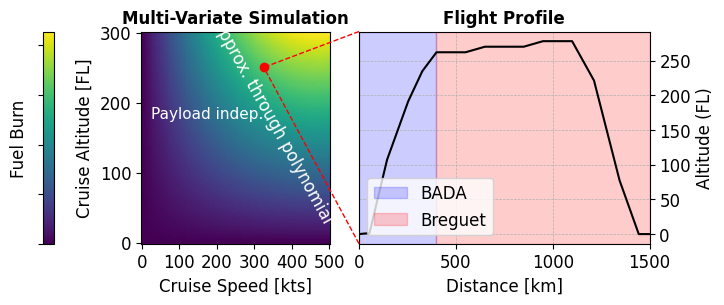

Reproduce this figure in Python. (Note: this script raises an exception after producing the figure.)
#%%
# runs code as interactive cell 
# https://code.visualstudio.com/docs/python/jupyter-support-py

# IMPORTS #######################################

# sys
import os
# plotting
import matplotlib.pyplot as plt
# unit conversion
cm = 1/2.54 # for inches-cm conversion
# time manipulation
from datetime import datetime
# data science
import numpy as np
import pandas as pd

# SETUP #########################################

plt.rcParams.update({
    "font.family": "Arial",
    'font.size': 12
})

# DATA IMPORT ###################################

# DATA MANIPULATION #############################

data = np.array([
    [0,0],
    [54, 136],
    [145, 10724],
    [254, 19140],
    [327, 23484],
    [400, 26200], #TOC
    [550, 26200],
    [650, 27000],
    [850, 27000],
    [950, 27800],
    [1100, 27800], #TOD
    [1213, 22127],
    [1345, 7738],
    [1444, 0],
    [1516, 0]
])

x = data[:, 0]
y = data[:, 1]


# FIGURE ########################################

# SETUP ######################

fig, (ax1, ax2) = plt.subplots(
    num='main',
    nrows=1,
    ncols=2,
    dpi=300,
    figsize=(20*cm, 7*cm),  # Adjusted for two figures side by side
    gridspec_kw={'wspace': 0.1}
)

# AXIS LIMITS ################

ax2.set_xlim(0, 1500)

# TICKS AND LABELS ###########

ax2.grid(True, which='both', linestyle='--', linewidth=0.5)

ax2.yaxis.tick_right()

ax2.set_xlabel('Distance [km]')
ax2.yaxis.set_label_position("right")
ax2.set_ylabel('Altitude (FL)')
yticks = [0,5000,10000,15000,20000,25000,30000]
ax2.set_yticks(yticks)
ax2.set_yticklabels([int(tick) // 100 for tick in yticks])

xticks = [0, 1000, 2000, 3000, 4000, 5000]
ax1.set_xticks(xticks)
ax1.set_xticklabels([int(tick) // 10 for tick in xticks])

# GRIDS ######################

# AXIS LABELS ################

# PLOTTING ###################

ax2.plot(
    x,
    y,
    #marker='o',
    linestyle='-',
    color='k'
)

ax2.axvspan(
    0,
    400, 
    color='blue', 
    alpha=0.2
)
ax2.axvspan(
    400, 
    1500, 
    color='red', 
    alpha=0.2
)

# Sample data for color field
x_field = np.linspace(0, 5000, 100)
y_field = np.linspace(0, 300, 100)
X, Y = np.meshgrid(x_field, y_field)
Z = np.sin(X / 3000) * np.sin(Y / 3500)

# Plotting the color field
c = ax1.pcolormesh(X, Y, Z, shading='auto', cmap='viridis')

# Adding color bar
fig.colorbar(c, ax=ax1, orientation='vertical', pad=0.3, fraction=0.05, location='left', label='Fuel Burn').ax.set_yticklabels([])

# Setting labels
ax1.set_xlabel('Cruise Speed [kts]')
ax1.set_ylabel('Cruise Altitude [FL]')
ax1.set_title('Multi-Variate Simulation', fontsize=12, fontweight='bold')
ax2.set_title('Flight Profile', fontsize=12, fontweight='bold')

# Drawing a line from the lower right corner of ax2 into the middle of ax1
bbox = ax2.get_position()
line = plt.Line2D(
    [bbox.x0, 0.41],  # x-coordinates in axes fraction
    [bbox.y0, 0.75],  # y-coordinates in axes fraction
    transform=fig.transFigure,
    color="red",
    linewidth=1,
    linestyle="--"
)
fig.add_artist(line)

bbox = ax2.get_position()
line = plt.Line2D(
    [bbox.x0, 0.41],  # x-coordinates in axes fraction
    [bbox.y1, 0.75],  # y-coordinates in axes fraction
    transform=fig.transFigure,
    color="red",
    linewidth=1,
    linestyle="--"
)
fig.add_artist(line)

# Adding text along the line
fig.text(
    (bbox.x0 + 0.31) / 2,  # x-coordinate in figure fraction
    (bbox.y1 + 0.23) / 2,  # y-coordinate in figure fraction
    'approx. through polynomial',  # Text to display
    ha='center',  # Horizontal alignment
    va='center',  # Vertical alignment
    rotation=-61,  # Rotation angle
    color='white',  # Text color
    fontsize=12  # Font size
)

# Adding a point at (0.35, 0.2) in figure coordinates
ax1.plot(0.41, 0.75, 'ro', transform=fig.transFigure)

ax1.text(
    0.05,  # x-coordinate in axes fraction
    0.65,  # y-coordinate in axes fraction
    'Payload indep.',  # Text to display
    ha='left',  # Horizontal alignment
    va='top',  # Vertical alignment
    transform=ax1.transAxes,  # Use axes coordinates
    fontsize=11,  # Font size
    color='white',  # Text color
)

# LEGEND ####################

from matplotlib.patches import Patch
legend_elements = [
    Patch(facecolor='blue', edgecolor='blue', alpha=0.2, label='BADA'),
    Patch(facecolor='red', edgecolor='red', alpha=0.2, label='Breguet'),
]
ax2.legend(handles=legend_elements, loc='lower left')

# EXPORT #########################################

from pathlib import Path
from matplotlib.patches import Patch
figure_name: str = str(Path(__file__).stem + '.svg')

plt.savefig(
    fname = figure_name,
    format="svg",
    bbox_inches='tight',
    transparent = False
)
# %%
